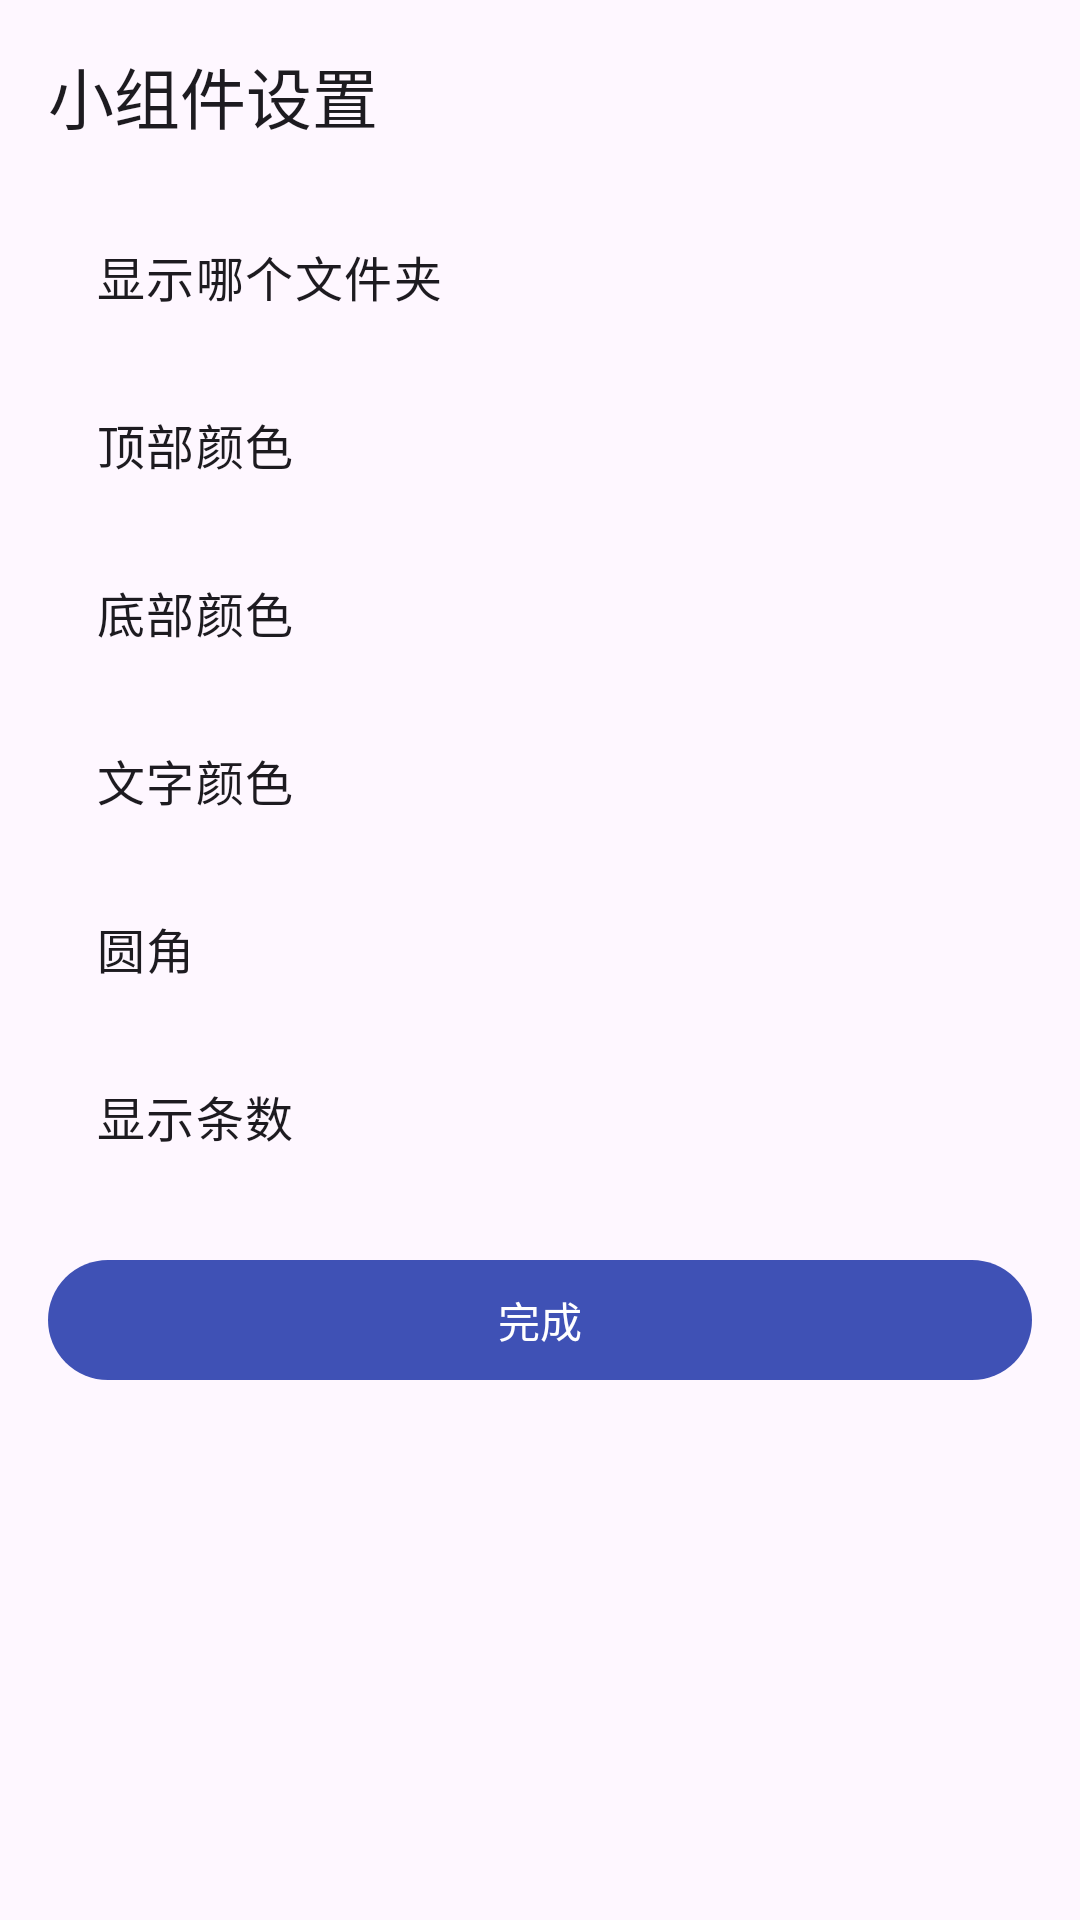

Android layout source for this screen:
<!-- AndroidManifest.xml: application theme Theme.Jianji -->
<!-- res/layout/activity_widget_config.xml -->
<?xml version="1.0" encoding="utf-8"?>
<LinearLayout xmlns:android="http://schemas.android.com/apk/res/android"
    xmlns:app="http://schemas.android.com/apk/res-auto"
    android:layout_width="match_parent"
    android:layout_height="match_parent"
    android:orientation="vertical">

    <com.google.android.material.appbar.AppBarLayout
        android:id="@+id/appBar"
        android:layout_width="match_parent"
        android:layout_height="wrap_content">

        <com.google.android.material.appbar.MaterialToolbar
            android:id="@+id/toolbar"
            android:layout_width="match_parent"
            android:layout_height="?attr/actionBarSize"
            android:background="?attr/colorSurface"
            app:title="@string/widget_title"
            app:titleTextColor="?attr/colorOnSurface" />

    </com.google.android.material.appbar.AppBarLayout>

    <ScrollView
        android:layout_width="match_parent"
        android:layout_height="0dp"
        android:layout_weight="1">

        <LinearLayout
            android:layout_width="match_parent"
            android:layout_height="wrap_content"
            android:orientation="vertical"
            android:paddingBottom="24dp">

            <LinearLayout
                android:id="@+id/rowFolder"
                style="@style/SettingRow">

                <TextView
                    style="@style/SettingTitle"
                    android:text="@string/widget_folder" />

                <TextView
                    android:id="@+id/tvFolder"
                    style="@style/SettingValue" />
            </LinearLayout>

            <LinearLayout
                android:id="@+id/rowTop"
                style="@style/SettingRow">

                <TextView
                    style="@style/SettingTitle"
                    android:text="@string/widget_top_color" />

                <TextView
                    android:id="@+id/tvTop"
                    style="@style/SettingValue" />
            </LinearLayout>

            <LinearLayout
                android:id="@+id/rowBottom"
                style="@style/SettingRow">

                <TextView
                    style="@style/SettingTitle"
                    android:text="@string/widget_bottom_color" />

                <TextView
                    android:id="@+id/tvBottom"
                    style="@style/SettingValue" />
            </LinearLayout>

            <LinearLayout
                android:id="@+id/rowText"
                style="@style/SettingRow">

                <TextView
                    style="@style/SettingTitle"
                    android:text="@string/widget_text_color" />

                <TextView
                    android:id="@+id/tvText"
                    style="@style/SettingValue" />
            </LinearLayout>

            <LinearLayout
                android:id="@+id/rowRadius"
                style="@style/SettingRow">

                <TextView
                    style="@style/SettingTitle"
                    android:text="@string/widget_radius" />

                <TextView
                    android:id="@+id/tvRadius"
                    style="@style/SettingValue" />
            </LinearLayout>

            <LinearLayout
                android:id="@+id/rowRows"
                style="@style/SettingRow">

                <TextView
                    style="@style/SettingTitle"
                    android:text="@string/widget_rows" />

                <TextView
                    android:id="@+id/tvRows"
                    style="@style/SettingValue" />
            </LinearLayout>

            <com.google.android.material.button.MaterialButton
                android:id="@+id/btnDone"
                android:layout_width="match_parent"
                android:layout_height="wrap_content"
                android:layout_margin="16dp"
                android:text="@string/widget_confirm" />

        </LinearLayout>
    </ScrollView>

</LinearLayout>
<!-- resources referenced by this layout -->
<resources>
  <string name="widget_bottom_color">底部颜色</string>
  <string name="widget_confirm">完成</string>
  <string name="widget_folder">显示哪个文件夹</string>
  <string name="widget_radius">圆角</string>
  <string name="widget_rows">显示条数</string>
  <string name="widget_text_color">文字颜色</string>
  <string name="widget_title">小组件设置</string>
  <string name="widget_top_color">顶部颜色</string>
  <style name="SettingRow">
          <item name="android:layout_width">match_parent</item>
          <item name="android:layout_height">56dp</item>
          <item name="android:orientation">horizontal</item>
          <item name="android:gravity">center_vertical</item>
          <item name="android:paddingStart">16dp</item>
          <item name="android:paddingEnd">16dp</item>
          <item name="android:background">?attr/selectableItemBackground</item>
          <item name="android:clickable">true</item>
          <item name="android:focusable">true</item>
      </style>
  <style name="SettingTitle">
          <item name="android:layout_width">0dp</item>
          <item name="android:layout_height">wrap_content</item>
          <item name="android:layout_weight">1</item>
          <item name="android:paddingStart">16dp</item>
          <item name="android:paddingEnd">16dp</item>
          <item name="android:textAppearance">?attr/textAppearanceBodyLarge</item>
          <item name="android:textColor">?attr/colorOnSurface</item>
      </style>
  <style name="SettingValue">
          <item name="android:layout_width">wrap_content</item>
          <item name="android:layout_height">wrap_content</item>
          <item name="android:textAppearance">?attr/textAppearanceBodyMedium</item>
          <item name="android:textColor">?android:attr/textColorSecondary</item>
      </style>
  <style name="Theme.Jianji" parent="Theme.Material3.DayNight.NoActionBar">
          <item name="colorPrimary">@color/brand_primary</item>
          <item name="colorPrimaryContainer">@color/brand_primary_container</item>
          <item name="colorOnPrimaryContainer">@color/brand_on_primary_container</item>
          <item name="jianjiAccent">@color/accent_indigo</item>
          <item name="jianjiSurface">?attr/colorSurface</item>
          
          <item name="android:windowBackground">?attr/colorSurface</item>
      </style>
  <color name="brand_primary">#3F51B5</color>
  <color name="brand_primary_container">#E8EAF6</color>
  <color name="brand_on_primary_container">#1A237E</color>
  <color name="accent_indigo">#FF3F51B5</color>
</resources>
